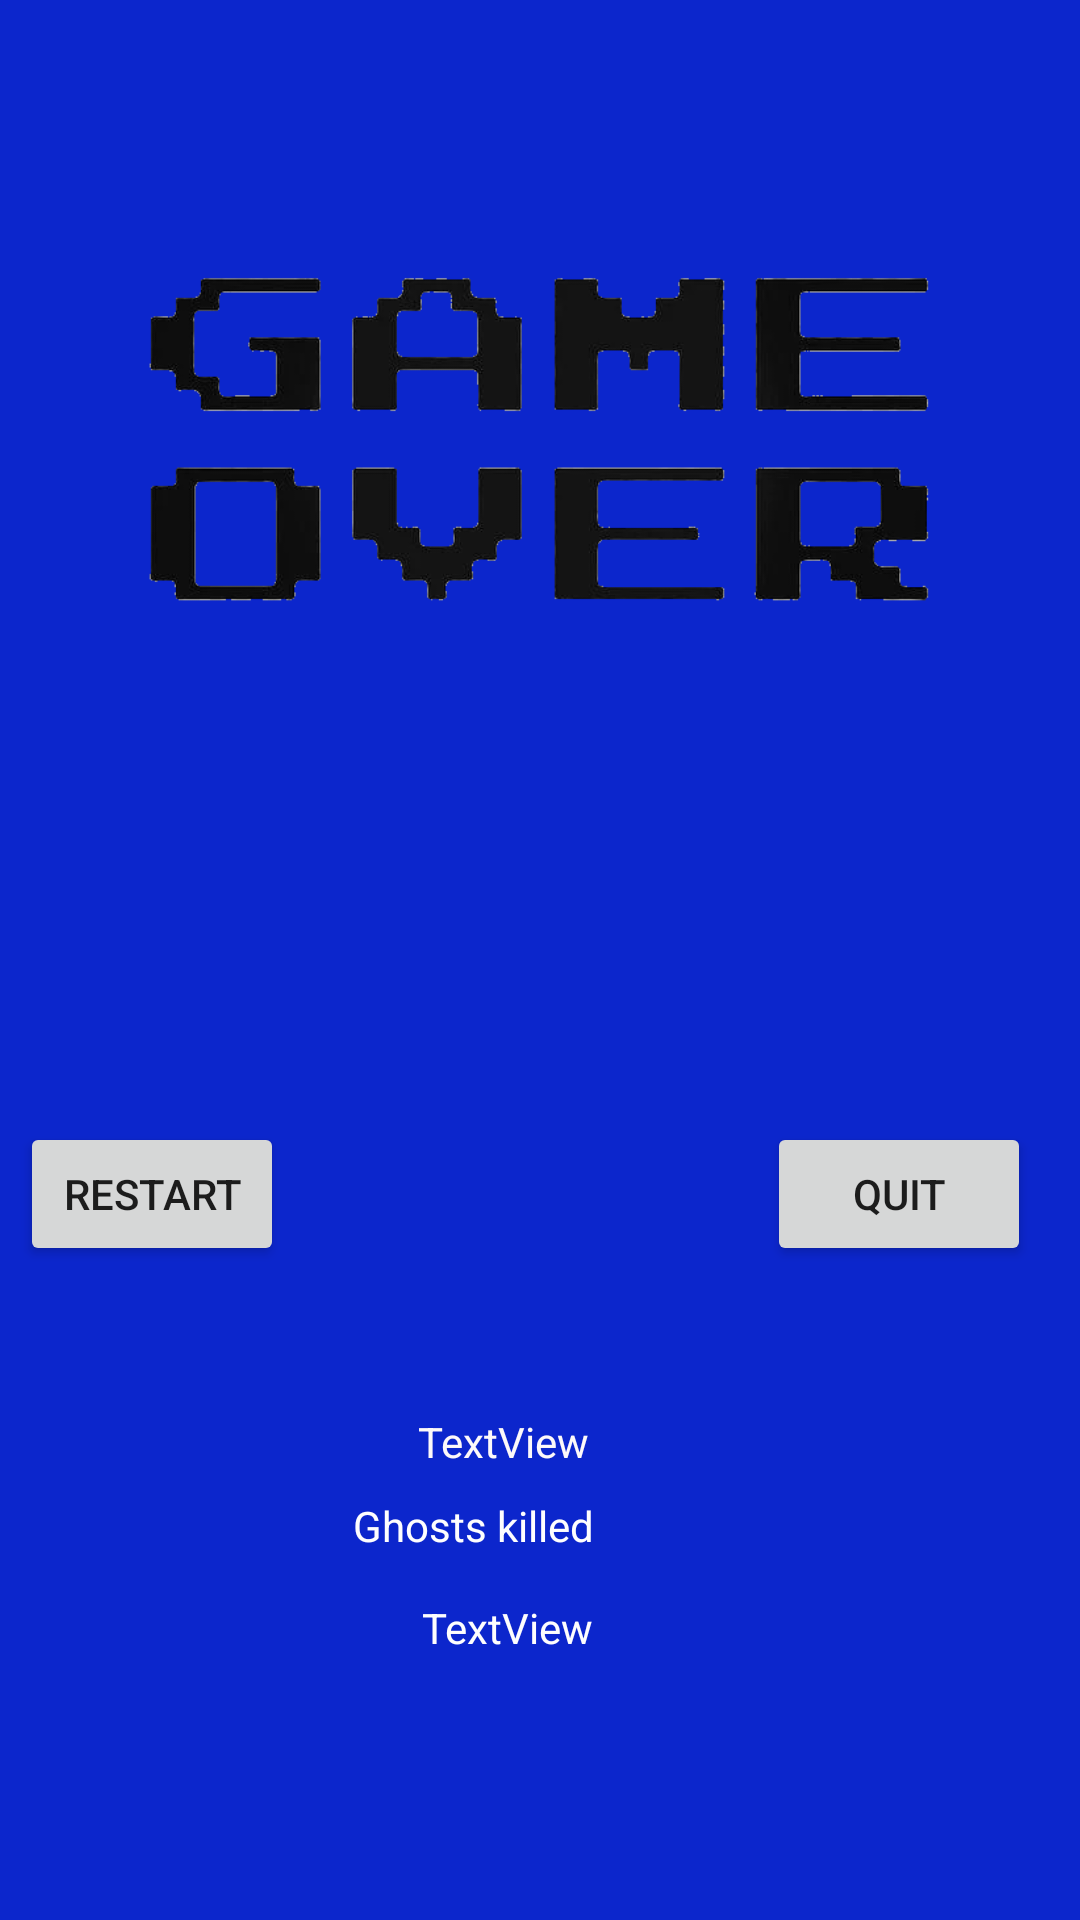

Write the Android layout XML for this screen, with the resource values it uses.
<!-- AndroidManifest.xml: application theme Theme.Team27PacMan -->
<!-- res/layout/end.xml -->
<?xml version="1.0" encoding="utf-8"?>
<androidx.constraintlayout.widget.ConstraintLayout xmlns:android="http://schemas.android.com/apk/res/android"
    xmlns:app="http://schemas.android.com/apk/res-auto"
    xmlns:tools="http://schemas.android.com/tools"
    android:layout_width="match_parent"
    android:layout_height="match_parent"
    android:background="#0C26CC"
    tools:context=".End">

    <Button
        android:id="@+id/restart_button"
        android:layout_width="wrap_content"
        android:layout_height="wrap_content"
        android:layout_marginStart="41dp"
        android:layout_marginTop="374dp"
        android:layout_marginEnd="129dp"
        android:layout_marginBottom="180dp"
        android:text="Restart"
        app:layout_constraintBottom_toBottomOf="parent"
        app:layout_constraintEnd_toStartOf="@+id/end_button"
        app:layout_constraintStart_toStartOf="parent"
        app:layout_constraintTop_toTopOf="parent"
        app:layout_constraintVertical_bias="0.0" />

    <Button
        android:id="@+id/end_button"
        android:layout_width="wrap_content"
        android:layout_height="wrap_content"
        android:layout_marginStart="32dp"
        android:layout_marginTop="374dp"
        android:layout_marginEnd="51dp"
        android:layout_marginBottom="180dp"
        android:text="Quit"
        app:layout_constraintBottom_toBottomOf="parent"
        app:layout_constraintEnd_toEndOf="parent"
        app:layout_constraintStart_toEndOf="@+id/restart_button"
        app:layout_constraintTop_toTopOf="parent"
        app:layout_constraintVertical_bias="0.0" />

    <ImageView
        android:id="@+id/imageView9"
        android:layout_width="411dp"
        android:layout_height="263dp"
        android:layout_marginTop="16dp"
        android:layout_marginBottom="95dp"
        app:layout_constraintBottom_toTopOf="@+id/restart_button"
        app:layout_constraintEnd_toEndOf="parent"
        app:layout_constraintStart_toStartOf="parent"
        app:layout_constraintTop_toTopOf="parent"
        app:srcCompat="@drawable/output_onlinepngtools" />

    <TextView
        android:id="@+id/points"
        android:layout_width="70dp"
        android:layout_height="17dp"
        android:layout_marginTop="192dp"
        android:text="TextView"
        android:textColor="#FDF9F9"
        app:layout_constraintBottom_toBottomOf="parent"
        app:layout_constraintEnd_toEndOf="parent"
        app:layout_constraintHorizontal_bias="0.48"
        app:layout_constraintStart_toStartOf="parent"
        app:layout_constraintTop_toBottomOf="@+id/imageView9"
        app:layout_constraintVertical_bias="0.0" />

    <TextView
        android:id="@+id/ghostkills"
        android:layout_width="231dp"
        android:layout_height="25dp"
        android:layout_marginTop="220dp"
        android:text="Ghosts killed"
        android:textColor="#FEFEFE"
        app:layout_constraintBottom_toBottomOf="parent"
        app:layout_constraintEnd_toEndOf="parent"
        app:layout_constraintHorizontal_bias="0.911"
        app:layout_constraintStart_toStartOf="parent"
        app:layout_constraintTop_toBottomOf="@+id/imageView9"
        app:layout_constraintVertical_bias="0.0" />

    <TextView
        android:id="@+id/Liveslost"
        android:layout_width="wrap_content"
        android:layout_height="wrap_content"
        android:layout_marginTop="254dp"
        android:text="TextView"
        android:textColor="#FEFEFE"
        app:layout_constraintBottom_toBottomOf="parent"
        app:layout_constraintEnd_toEndOf="parent"
        app:layout_constraintHorizontal_bias="0.464"
        app:layout_constraintStart_toStartOf="parent"
        app:layout_constraintTop_toBottomOf="@+id/imageView9"
        app:layout_constraintVertical_bias="0.0" />

</androidx.constraintlayout.widget.ConstraintLayout>
<!-- resources referenced by this layout -->
<resources>
  <!-- drawable output_onlinepngtools: png bitmap (drawable, 50795 bytes) -->
  <style name="Theme.Team27PacMan" parent="Theme.MaterialComponents.DayNight.DarkActionBar">
          
          <item name="colorPrimary">@color/purple_500</item>
          <item name="colorPrimaryVariant">@color/purple_700</item>
          <item name="colorOnPrimary">@color/white</item>
          
          <item name="colorSecondary">@color/teal_200</item>
          <item name="colorSecondaryVariant">@color/teal_700</item>
          <item name="colorOnSecondary">@color/black</item>
          
          <item name="android:statusBarColor" tools:targetApi="l">?attr/colorPrimaryVariant</item>
          
      </style>
  <!-- not gathered from this repository: default colours our renderer supplied (Android Studio template values) -->
  <color name="purple_500">#FF6200EE</color>
  <color name="purple_700">#FF3700B3</color>
  <color name="teal_200">#FF03DAC5</color>
  <color name="teal_700">#FF018786</color>
  <color name="black">#FF000000</color>
  <color name="white">#FFFFFFFF</color>
</resources>
